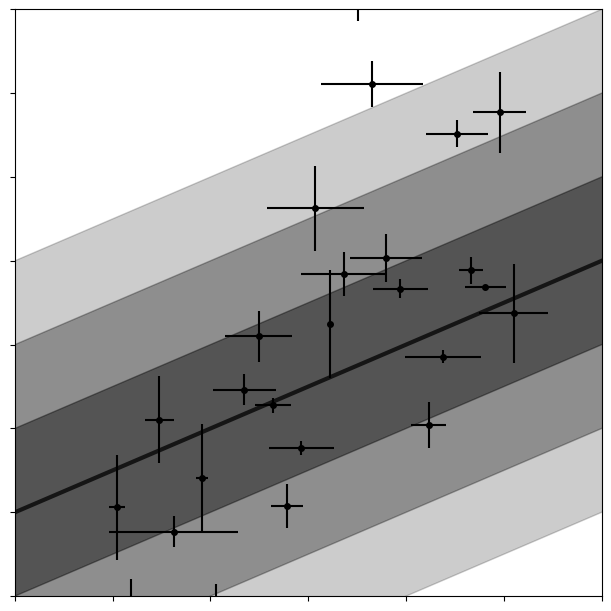

Generate this figure with matplotlib:
import numpy as np
import matplotlib.pyplot as plt

def linear(x,b,m):
    return b + m*x

def slop_ex():
    fig, axs = plt.subplots(1, 1, constrained_layout=True, figsize=(6, 6))
    ax = axs

    x = np.linspace(0, 10, 70)
    x_clean = x
    y_clean = linear(x, 1, 0.5)
    y = np.zeros(len(x))
    sx = np.zeros(len(x))
    sy = np.zeros(len(x))

    for i,_ in enumerate(x):
        y[i] = y_clean[i] + np.random.normal(scale=2.0)
        sx[i] = np.abs(np.random.normal(loc=0.3, scale=0.2))
        sy[i] = np.abs(np.random.normal(loc=0.3, scale=0.2))

    
    x = x_clean[20:50]
    y = y[20:50]
    sx = sx[20:50]
    sy = sy[20:50]

    # confidence bands:
    slop = 1

    ax.errorbar(x, y, yerr=sy, xerr=sx,  fmt="o", color="k", ecolor='k', label="Data", markersize=4)
    ax.plot(x_clean, y_clean, label="Model", color="k", linewidth=3, alpha=0.75)
    ax.fill_between(x_clean, y_clean + slop, y_clean - slop, color="k", alpha=0.4)
    ax.fill_between(x_clean, y_clean + 2*slop, y_clean - 2*slop, color="k", alpha=0.3)
    ax.fill_between(x_clean, y_clean + 3*slop, y_clean - 3*slop, color="k", alpha=0.2)

    plt.ylim(1,8)
    plt.xlim(2,8)
    ax.set_yticklabels([])
    ax.set_xticklabels([])
    # plt.ylabel("$y$")
    # plt.xlabel("$x$")
    # plt.legend()
    plt.show()
    # plt.savefig("slopexample.pdf")

if __name__ == '__main__':
    slop_ex()